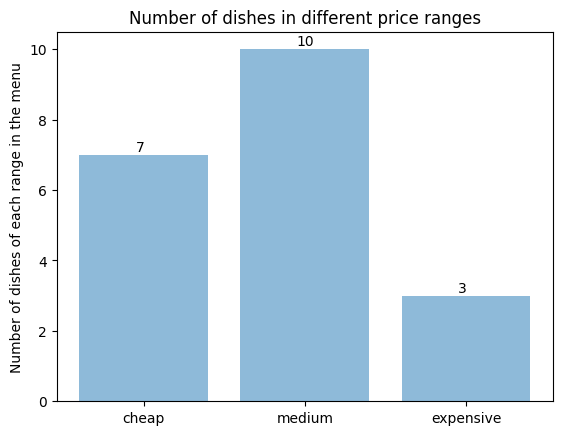

The table this chart was drawn from, first rows:
dish_name, price
Sautéed Dark Beer Pork, 28.9
Simmered Peas & Mushroom Oysters, 66.6
Breaded Cucumber & Lime Pizza, 19.9
Roasted Almonds & Avocado Bread, 28.9
Rum and Praline Delight, 17.9
Chestnut and Nutmeg Gingerbread, 25.9
Ginger Candy, 5.99
Cranberry Genoise, 27
Fire-Roasted Basil & Mint Yak, 32.3
Simmered Mountain Rabbit, 22.5
Pressure-Fried Vegetables & Frog, 31.5
Sautéed Orange & Mustard Vegetables, 26.9
Barbecued Mustard & Garlic Calzone, 25
boiled spicy fish, 30.99
Guoyou pork, 17.99
Sweet and sour pork ribs, 14.5
beef pho, 10.5
General Tsos Chicken, 15.5
Tenderized Truffles & Yak, 56.09
Tenderized Parmesan Lobster, 109.9
